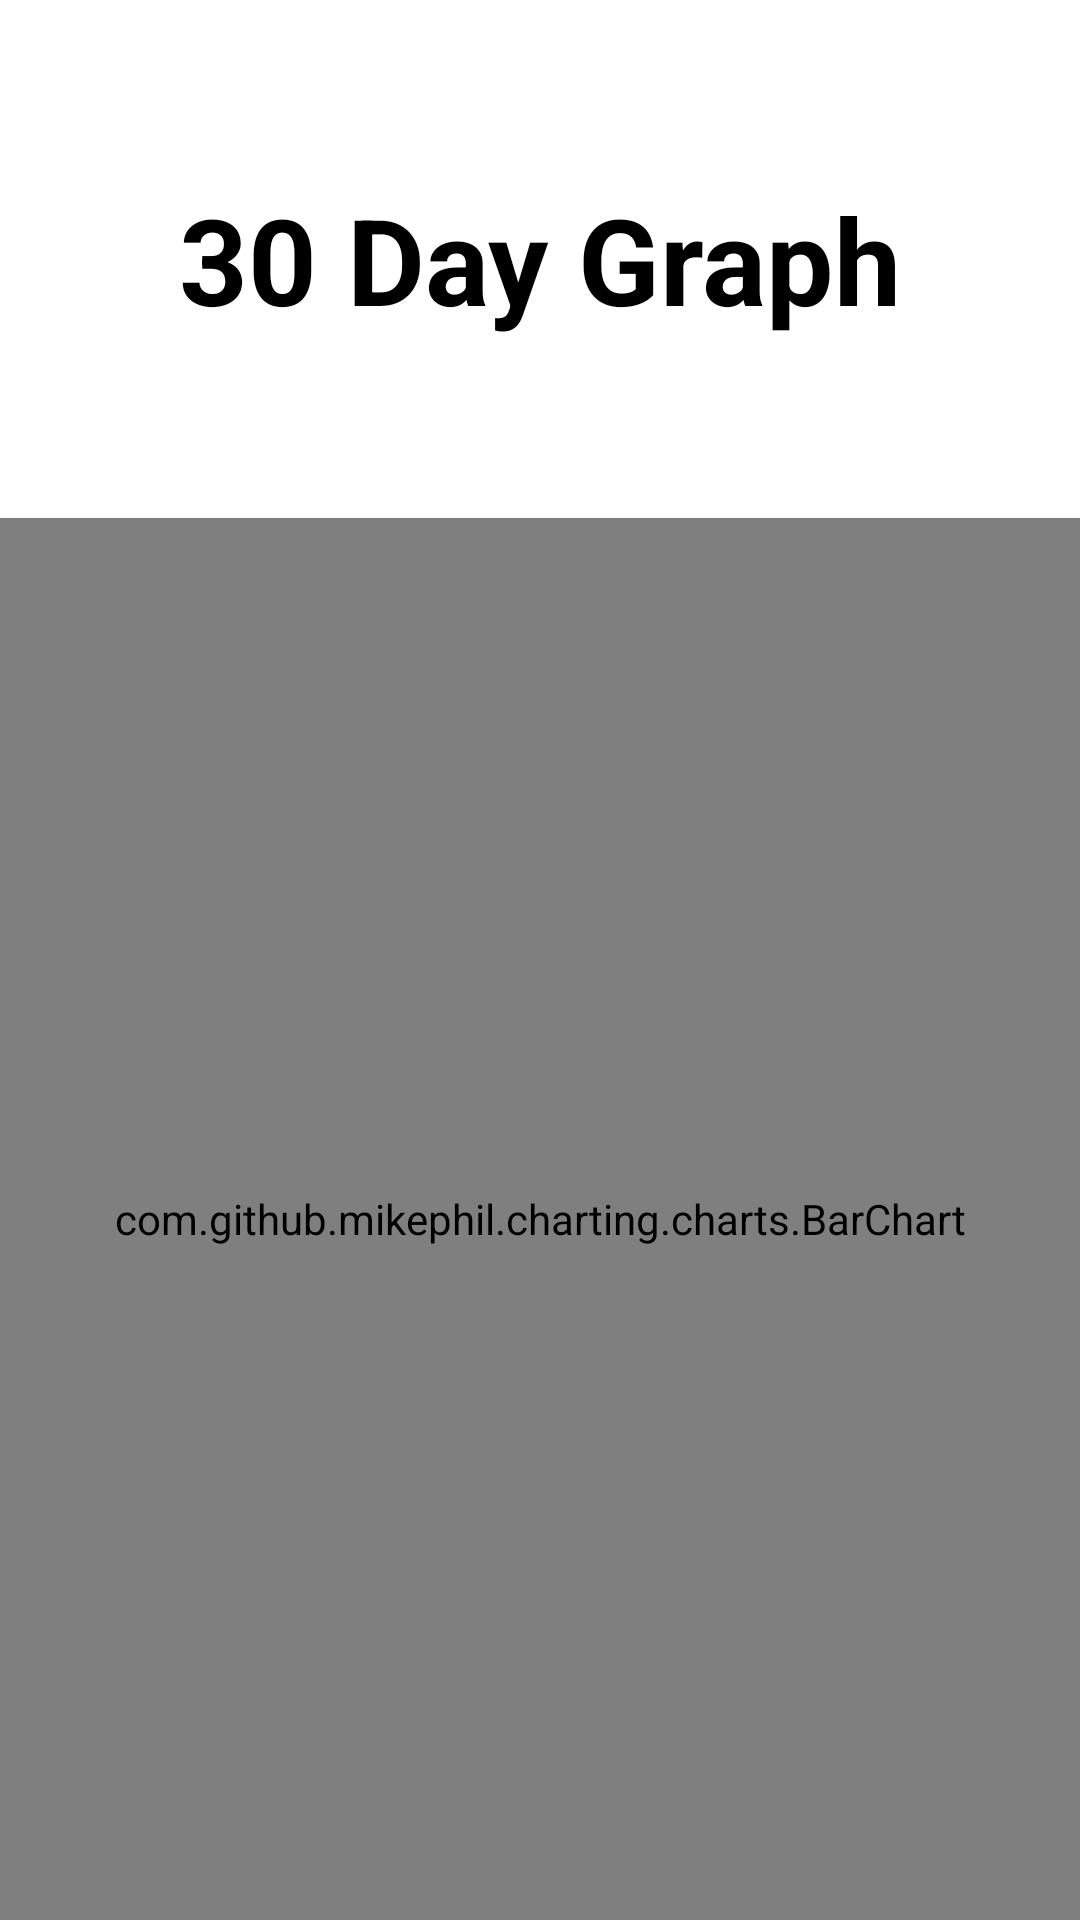

Reconstruct the res/layout file that produces this screen, plus the resources it refers to.
<!-- AndroidManifest.xml: application theme Theme.FXBuddy -->
<!-- res/layout/fragment_foreign_exchange_rate_history.xml -->
<?xml version="1.0" encoding="utf-8"?>
<layout xmlns:android="http://schemas.android.com/apk/res/android"
    xmlns:app="http://schemas.android.com/apk/res-auto"
    xmlns:tools="http://schemas.android.com/tools">
    <data>

        <variable
            name="viewModel"
            type="com.example.fxbuddy.ui.FxBuddyViewModel" />
    </data>

    <androidx.constraintlayout.widget.ConstraintLayout
        android:layout_width="match_parent"
        android:layout_height="match_parent">

        <TextView
            android:id="@+id/tvTitle"
            android:layout_width="wrap_content"
            android:layout_height="wrap_content"
            android:text="@string/history_header"
            android:textColor="@color/primaryTextColor"
            android:textSize="40sp"
            android:textStyle="bold"
            app:layout_constraintBottom_toTopOf="@+id/guideline"
            app:layout_constraintEnd_toEndOf="parent"
            app:layout_constraintStart_toStartOf="parent"
            app:layout_constraintTop_toTopOf="parent" />
        <androidx.constraintlayout.widget.Guideline
            android:id="@+id/guideline"
            android:layout_width="wrap_content"
            android:layout_height="wrap_content"
            android:orientation="horizontal"
            app:layout_constraintGuide_percent="0.27" />

        <com.github.mikephil.charting.charts.BarChart
            android:id="@+id/barChart"
            android:layout_width="match_parent"
            android:layout_height="0dp"
            app:layout_constraintBottom_toBottomOf="parent"
            app:layout_constraintEnd_toEndOf="parent"
            app:layout_constraintStart_toStartOf="parent"
            app:layout_constraintTop_toBottomOf="@+id/guideline" />

    </androidx.constraintlayout.widget.ConstraintLayout>
</layout>
<!-- resources referenced by this layout -->
<resources>
  <color name="primaryTextColor">#000000</color>
  <string name="history_header">30 Day Graph</string>
  <style name="Theme.FXBuddy" parent="Theme.MaterialComponents.DayNight.DarkActionBar">
          
          <item name="colorPrimary">@color/purple_500</item>
          <item name="colorPrimaryVariant">@color/purple_700</item>
          <item name="colorOnPrimary">@color/white</item>
          
          <item name="colorSecondary">@color/teal_200</item>
          <item name="colorSecondaryVariant">@color/teal_700</item>
          <item name="colorOnSecondary">@color/black</item>
          
          <item name="android:statusBarColor" tools:targetApi="l">?attr/colorPrimaryVariant</item>
          
      </style>
  <color name="purple_500">#FF6200EE</color>
  <color name="purple_700">#FF3700B3</color>
  <color name="white">#FFFFFFFF</color>
  <color name="teal_200">#FF03DAC5</color>
  <color name="teal_700">#FF018786</color>
  <color name="black">#FF000000</color>
</resources>
